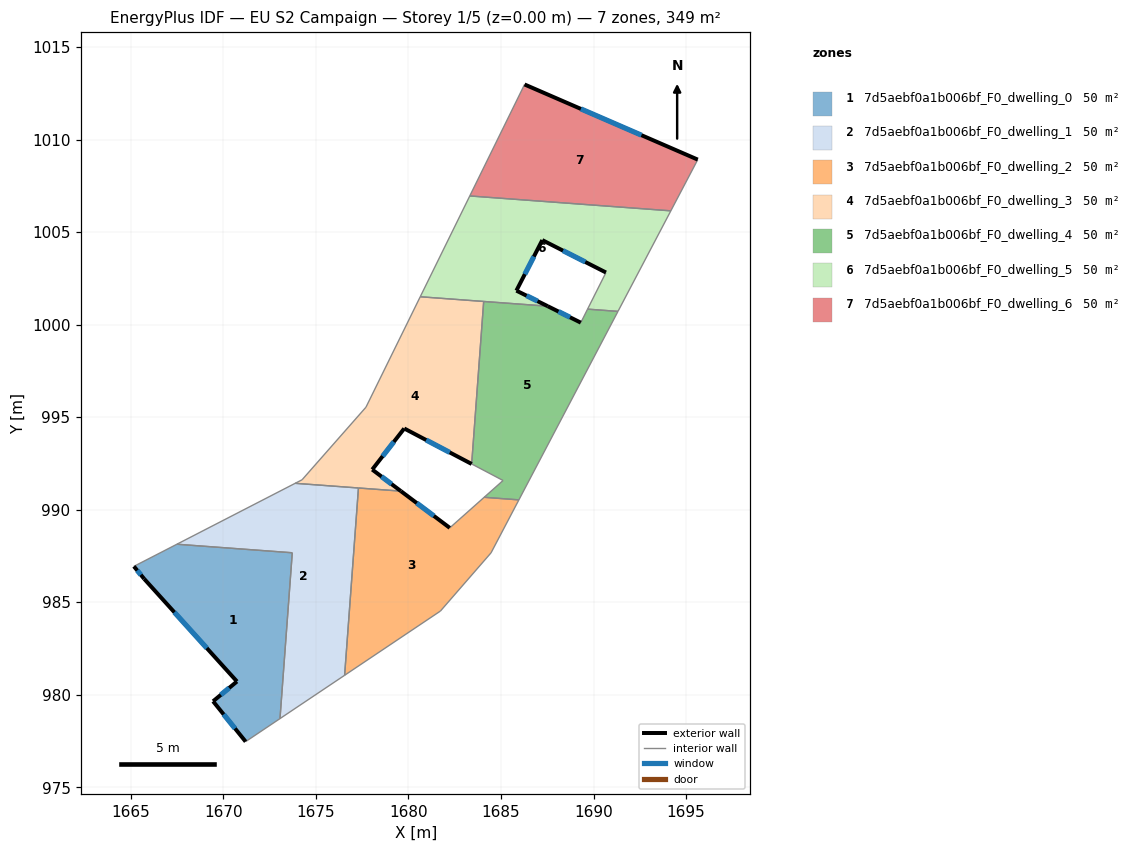
=== STOREY PLAN SPEC (per zone: floor XY polygon, exterior-wall plan segments, windows/doors) ===
zone 1: 7d5aebf0a1b006bf_F0_dwelling_0  (49.8 m²)
  floor: (1673.72, 987.67) (1673.06, 978.71) (1671.20, 977.47) (1669.44, 979.65) (1670.73, 980.72) (1665.72, 986.26) (1665.16, 986.94) (1667.49, 988.13)
  exterior wall: (1670.73, 980.72) – (1669.44, 979.65)  [1.7 m]
    window: (1670.31, 980.37) – (1669.86, 979.99)  [0.6 m²]
  exterior wall: (1665.72, 986.26) – (1670.73, 980.72)  [7.5 m]
    window: (1667.35, 984.45) – (1669.10, 982.52)  [2.7 m²]
  exterior wall: (1665.16, 986.94) – (1665.72, 986.26)  [0.9 m]
    window: (1665.35, 986.71) – (1665.54, 986.48)  [0.3 m²]
  exterior wall: (1669.44, 979.65) – (1671.20, 977.47)  [2.8 m]
    window: (1670.02, 978.94) – (1670.63, 978.17)  [1.0 m²]
  interior walls: 4
zone 2: 7d5aebf0a1b006bf_F0_dwelling_1  (49.8 m²)
  floor: (1677.30, 991.17) (1676.55, 981.05) (1673.06, 978.71) (1673.72, 987.67) (1667.49, 988.13) (1673.88, 991.42)
  interior walls: 6
zone 3: 7d5aebf0a1b006bf_F0_dwelling_2  (49.8 m²)
  floor: (1685.97, 990.53) (1684.46, 987.67) (1681.73, 984.52) (1676.55, 981.05) (1677.30, 991.17) (1679.59, 991.00) (1682.23, 989.02) (1684.09, 990.67)
  exterior wall: (1682.23, 989.02) – (1679.59, 991.00)  [3.3 m]
    window: (1681.37, 989.66) – (1680.45, 990.36)  [1.2 m²]
  interior walls: 7
zone 4: 7d5aebf0a1b006bf_F0_dwelling_3  (49.8 m²)
  floor: (1684.07, 1001.25) (1683.42, 992.47) (1679.77, 994.39) (1678.04, 992.17) (1679.59, 991.00) (1673.88, 991.42) (1674.25, 991.62) (1677.70, 995.54) (1680.64, 1001.50)
  exterior wall: (1679.59, 991.00) – (1678.04, 992.17)  [1.9 m]
    window: (1679.09, 991.38) – (1678.55, 991.79)  [0.7 m²]
  exterior wall: (1679.77, 994.39) – (1683.42, 992.47)  [4.1 m]
    window: (1680.96, 993.76) – (1682.23, 993.09)  [1.5 m²]
  exterior wall: (1678.04, 992.17) – (1679.77, 994.39)  [2.8 m]
    window: (1678.61, 992.89) – (1679.21, 993.66)  [1.0 m²]
  interior walls: 7
zone 5: 7d5aebf0a1b006bf_F0_dwelling_4  (49.8 m²)
  floor: (1691.32, 1000.71) (1685.97, 990.53) (1684.09, 990.67) (1685.11, 991.58) (1683.42, 992.47) (1684.07, 1001.25) (1687.52, 1001.00) (1689.31, 1000.11) (1689.68, 1000.83)
  exterior wall: (1689.31, 1000.11) – (1687.52, 1001.00)  [2.0 m]
    window: (1688.73, 1000.39) – (1688.11, 1000.71)  [0.7 m²]
  interior walls: 8
zone 6: 7d5aebf0a1b006bf_F0_dwelling_5  (49.8 m²)
  floor: (1694.18, 1006.15) (1691.32, 1000.71) (1689.68, 1000.83) (1690.67, 1002.82) (1687.23, 1004.57) (1685.83, 1001.83) (1687.52, 1001.00) (1680.64, 1001.50) (1683.31, 1006.95)
  exterior wall: (1687.23, 1004.57) – (1690.67, 1002.82)  [3.9 m]
    window: (1688.35, 1004.00) – (1689.55, 1003.38)  [1.4 m²]
  exterior wall: (1685.83, 1001.83) – (1687.23, 1004.57)  [3.1 m]
    window: (1686.29, 1002.72) – (1686.78, 1003.68)  [1.1 m²]
  exterior wall: (1687.52, 1001.00) – (1685.83, 1001.83)  [1.9 m]
    window: (1686.97, 1001.27) – (1686.38, 1001.56)  [0.7 m²]
  interior walls: 7
zone 7: 7d5aebf0a1b006bf_F0_dwelling_6  (49.8 m²)
  floor: (1695.63, 1008.92) (1694.18, 1006.15) (1683.31, 1006.95) (1686.27, 1012.97)
  exterior wall: (1695.63, 1008.92) – (1686.27, 1012.97)  [10.2 m]
    window: (1692.59, 1010.24) – (1689.32, 1011.65)  [3.7 m²]
  interior walls: 3

=== DERIVED (storey summary) ===
Building: EU S2 Campaign
Storey: 1 of 5  (floor level z = 0.00 m)
Storey gross floor area: 348.8 m²
Zones on this storey: 7
  - 7d5aebf0a1b006bf_F0_dwelling_0: floor 49.8 m²; exterior wall 12.8 m (38.5 m²); 4 window(s) 4.7 m²; WWR 12.2%
  - 7d5aebf0a1b006bf_F0_dwelling_1: floor 49.8 m²
  - 7d5aebf0a1b006bf_F0_dwelling_2: floor 49.8 m²; exterior wall 3.3 m (9.9 m²); 1 window(s) 1.2 m²; WWR 12.2%
  - 7d5aebf0a1b006bf_F0_dwelling_3: floor 49.8 m²; exterior wall 8.9 m (26.6 m²); 3 window(s) 3.3 m²; WWR 12.2%
  - 7d5aebf0a1b006bf_F0_dwelling_4: floor 49.8 m²; exterior wall 2.0 m (6.0 m²); 1 window(s) 0.7 m²; WWR 12.2%
  - 7d5aebf0a1b006bf_F0_dwelling_5: floor 49.8 m²; exterior wall 8.8 m (26.4 m²); 3 window(s) 3.2 m²; WWR 12.2%
  - 7d5aebf0a1b006bf_F0_dwelling_6: floor 49.8 m²; exterior wall 10.2 m (30.6 m²); 1 window(s) 3.7 m²; WWR 12.2%
Zone adjacency (shared interzone walls):
  - 7d5aebf0a1b006bf_F0_dwelling_0 ↔ 7d5aebf0a1b006bf_F0_dwelling_1
  - 7d5aebf0a1b006bf_F0_dwelling_1 ↔ 7d5aebf0a1b006bf_F0_dwelling_2
  - 7d5aebf0a1b006bf_F0_dwelling_1 ↔ 7d5aebf0a1b006bf_F0_dwelling_3
  - 7d5aebf0a1b006bf_F0_dwelling_2 ↔ 7d5aebf0a1b006bf_F0_dwelling_3
  - 7d5aebf0a1b006bf_F0_dwelling_2 ↔ 7d5aebf0a1b006bf_F0_dwelling_4
  - 7d5aebf0a1b006bf_F0_dwelling_3 ↔ 7d5aebf0a1b006bf_F0_dwelling_4
  - 7d5aebf0a1b006bf_F0_dwelling_3 ↔ 7d5aebf0a1b006bf_F0_dwelling_5
  - 7d5aebf0a1b006bf_F0_dwelling_4 ↔ 7d5aebf0a1b006bf_F0_dwelling_5
  - 7d5aebf0a1b006bf_F0_dwelling_5 ↔ 7d5aebf0a1b006bf_F0_dwelling_6